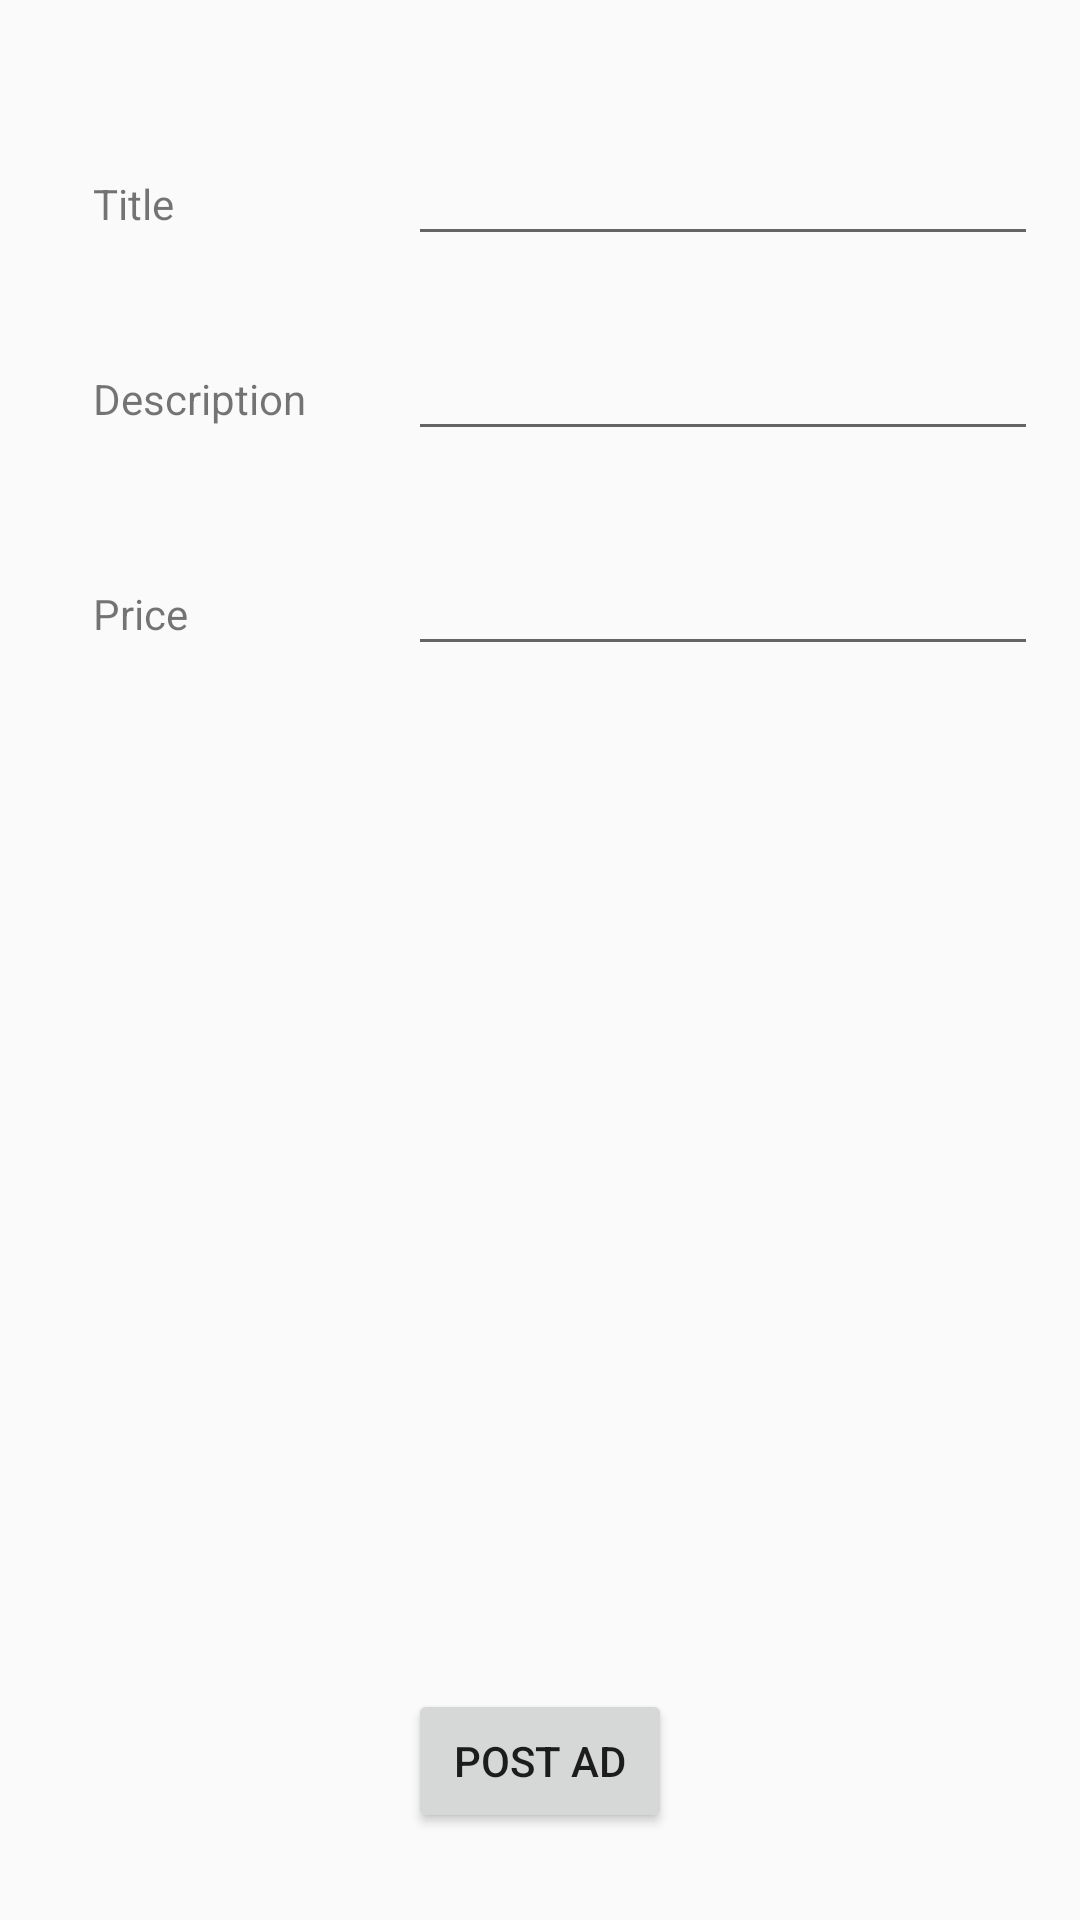

Here is an Android app screen rendered from its layout file. Give the layout XML and the strings, colors and styles it references.
<!-- AndroidManifest.xml: application theme AppTheme -->
<!-- res/layout/activity_sell.xml -->
<?xml version="1.0" encoding="utf-8"?>
<RelativeLayout xmlns:android="http://schemas.android.com/apk/res/android"
    xmlns:app="http://schemas.android.com/apk/res-auto"
    xmlns:tools="http://schemas.android.com/tools"
    android:layout_width="match_parent"
    android:layout_height="match_parent"
    android:scrollbarTrackVertical="@android:id/accessibilityActionScrollDown"
    tools:context=".sell">

    <TextView
        android:id="@+id/desc"
        android:layout_width="wrap_content"
        android:layout_height="wrap_content"
        android:layout_alignBaseline="@+id/desctxt"
        android:layout_alignStart="@+id/textView3"
        android:text="Description" />

    <EditText
        android:id="@+id/desctxt"
        android:layout_width="wrap_content"
        android:layout_height="wrap_content"
        android:layout_alignParentTop="true"
        android:layout_alignStart="@+id/post"
        android:layout_marginTop="109dp"
        android:ems="10"
        android:inputType="textMultiLine" />

    <ImageView
        android:id="@+id/imageView3"
        android:layout_width="196dp"
        android:layout_height="162dp"
        android:layout_alignParentBottom="true"
        android:layout_centerHorizontal="true"
        android:layout_marginBottom="94dp"
        android:overScrollMode="ifContentScrolls"
        app:srcCompat="@drawable/pic" />

    <Button
        android:id="@+id/post"
        android:layout_width="wrap_content"
        android:layout_height="wrap_content"
        android:layout_alignParentBottom="true"

        android:layout_centerHorizontal="true"
        android:layout_marginBottom="29dp"
        android:text="Post Ad" />

    <TextView
        android:id="@+id/price"
        android:layout_width="62dp"
        android:layout_height="wrap_content"
        android:layout_alignParentTop="true"
        android:layout_alignStart="@+id/desc"
        android:layout_marginTop="195dp"
        android:text="Price" />

    <EditText
        android:id="@+id/pricetxt"
        android:layout_width="wrap_content"
        android:layout_height="wrap_content"
        android:layout_alignBaseline="@+id/price"
        android:layout_alignStart="@+id/desctxt"
        android:ems="10"
        android:inputType="number" />

    <TextView
        android:id="@+id/textView3"
        android:layout_width="wrap_content"
        android:layout_height="wrap_content"
        android:layout_alignBaseline="@+id/titletxt"
        android:layout_alignParentStart="true"
        android:layout_marginStart="31dp"
        android:text="Title" />

    <EditText
        android:id="@+id/titletxt"
        android:layout_width="wrap_content"
        android:layout_height="wrap_content"
        android:layout_alignParentTop="true"
        android:layout_alignStart="@+id/desctxt"
        android:layout_marginTop="44dp"
        android:ems="10"
        android:inputType="textPersonName" />

</RelativeLayout>
<!-- resources referenced by this layout -->
<resources>
  <style name="AppTheme" parent="Theme.AppCompat.Light.DarkActionBar">
          
          <item name="colorPrimary">@color/colorPrimary</item>
          <item name="colorPrimaryDark">@color/colorPrimaryDark</item>
          <item name="colorAccent">@color/colorAccent</item>
  
      </style>
  <color name="colorPrimary">#3F51B5</color>
  <color name="colorPrimaryDark">#303F9F</color>
  <color name="colorAccent">#FF4081</color>
</resources>
